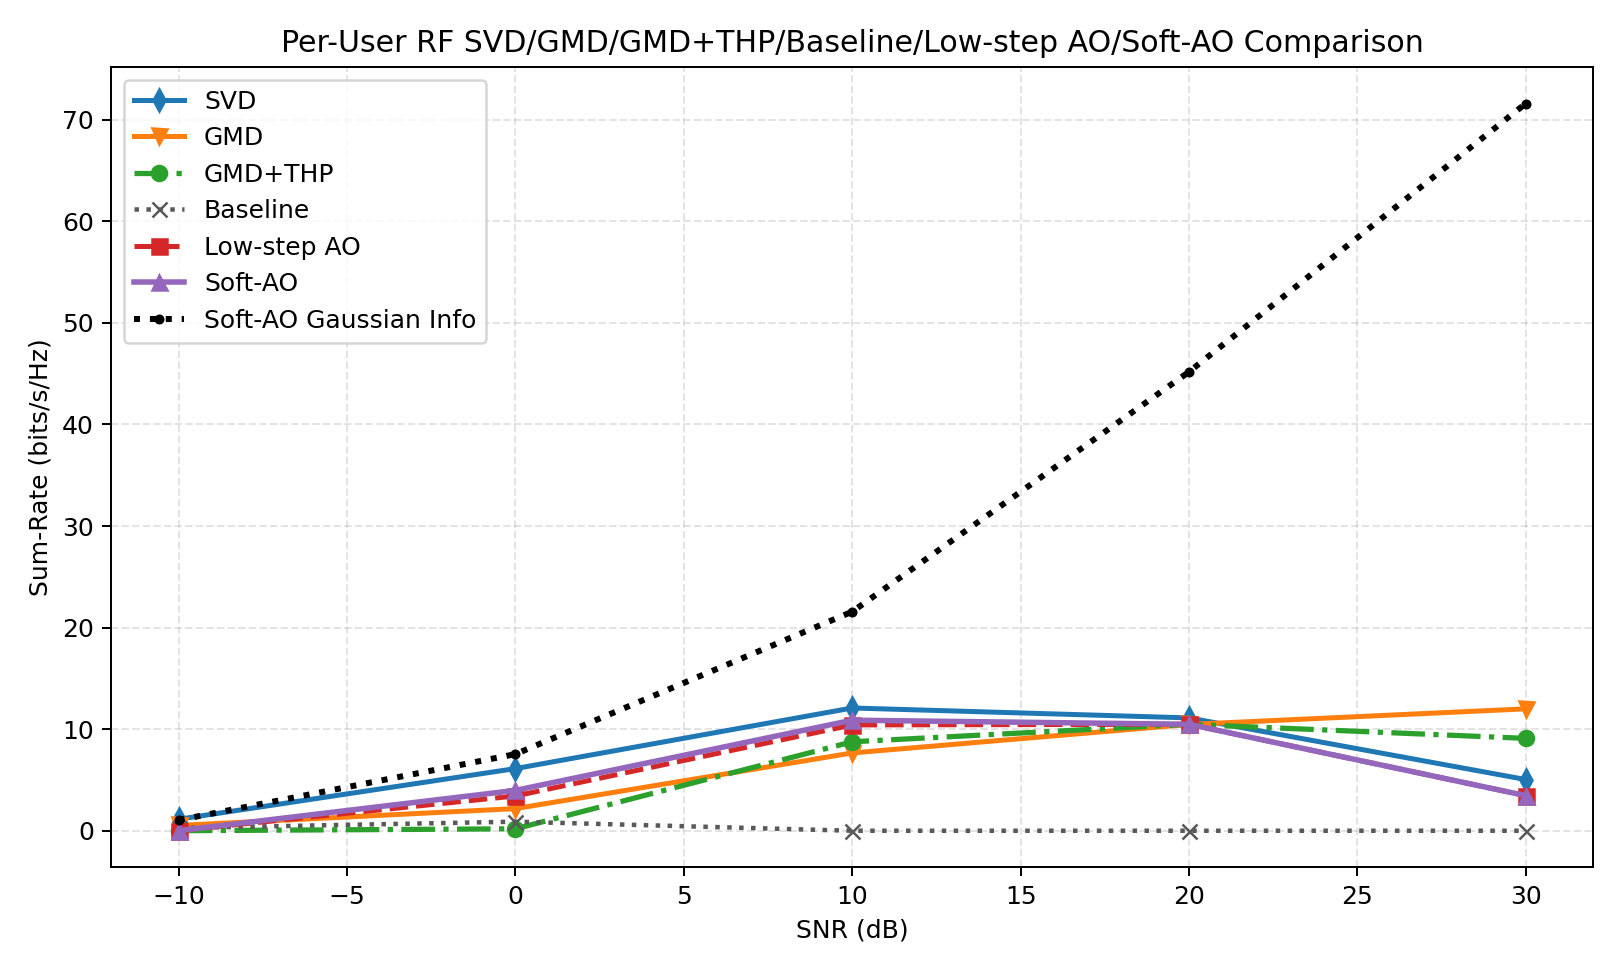

The data file committed next to this chart (first rows):
snr_db, svd, gmd, gmd_thp, baseline, low_step_ao, soft_ao, svd_ber, gmd_ber, gmd_thp_ber, baseline_ber, low_step_ao_ber, soft_ao_ber, svd_gaussian, gmd_gaussian, gmd_thp_gaussian, baseline_gaussian, low_step_ao_gaussian, soft_ao_gaussian, gain_gmd_thp_vs_gmd, gain_soft_ao_vs_svd, gain_soft_ao_vs_gmd, gain_soft_ao_vs_gmd_thp, gain_soft_ao_vs_baseline
-10, 1.133, 0.5245, 0.003995, 0.2706, 0.01562, 0.01189, 0.3984, 0.4106, 0.4893, 0.4536, 0.5005, 0.499, 1.094, 0.5686, 0.5686, 0.2832, 1.075, 1.052, -0.5205, -1.121, -0.5126, 0.007896, -0.2587
0.0000000000, 6.12, 2.18, 0.1895, 0.8912, 3.423, 3.975, 0.2344, 0.2881, 0.4609, 0.3906, 0.3301, 0.313, 6.98, 4.684, 4.684, 2.345, 7.35, 7.542, -1.99, -2.145, 1.795, 3.785, 3.083
10, 12.09, 7.659, 8.757, 0.0000000000, 10.41, 10.88, 0.08643, 0.05664, 0.09912, 0.2871, 0.08545, 0.0752, 22.7, 20.54, 20.54, 11.56, 21.12, 21.57, 1.099, -1.202, 3.224, 2.126, 10.88
20, 11.11, 10.46, 10.48, 0.0000000000, 10.48, 10.48, 0.03711, 0.007324, 0.02783, 0.271, 0.02783, 0.02783, 45.66, 45.17, 45.17, 31.34, 45.17, 45.17, 0.01663, -0.6272, 0.01663, 0.0000001703, 10.48
30, 5.042, 12, 9.095, 0.0000000000, 3.458, 3.458, 0.03369, 0.004395, 0.02246, 0.2676, 0.05615, 0.05615, 71.59, 71.53, 71.53, 56.73, 71.59, 71.59, -2.905, -1.584, -8.542, -5.637, 3.458
